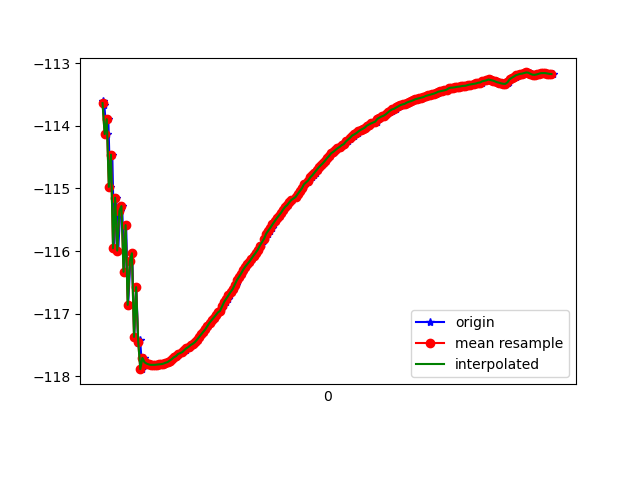

The file beside this chart, header and first rows:
1617762775448, 458412072818463, -113.60302, 46.52303, 8.927918
1617762775457, 458412092049233, -113.7, 46.27, 9.119
1617762775479, 458412111280003, -114.1, 46.96, 9.015
1617762775495, 458412130510773, -113.9, 46.55, 8.863
1617762775513, 458412149741543, -115, 47.51, 9.039
1617762775533, 458412168972313, -114.5, 47.04, 8.993
1617762775551, 458412188203083, -116, 47.7, 9.607
1617762775571, 458412207433853, -115.1, 47.41, 9.321
1617762775589, 458412226664623, -116, 47.58, 9.816
1617762775609, 458412245895393, -115.4, 47.79, 9.301
1617762775627, 458412265126163, -115.3, 47.51, 9.511
1617762775647, 458412284356933, -116.3, 48.4, 9.684
1617762775665, 458412303587703, -115.6, 47.9, 9.454
1617762775684, 458412322818473, -116.9, 48.18, 10.05
1617762775705, 458412342049243, -116.2, 48.24, 9.538
1617762775723, 458412361411061, -116, 47.91, 9.865
1617762775742, 458412380641831, -117.4, 48.79, 10.22
1617762775762, 458412399872601, -116.6, 48.34, 9.987
1617762775780, 458412419103371, -117.5, 48.4, 10.59
1617762775798, 458412438334141, -117.4, 48.87, 9.943
1617762775818, 458412457564911, -117.9, 49.18, 10.08
1617762775839, 458412476795681, -117.7, 49.03, 10.03
1617762775856, 458412496026451, -117.8, 49, 10.12
1617762775875, 458412515257221, -117.8, 48.94, 10.18
1617762775897, 458412534487991, -117.8, 48.89, 10.23
1617762775913, 458412553718761, -117.8, 48.83, 10.29
1617762775932, 458412572949531, -117.8, 48.77, 10.34
1617762775952, 458412592180301, -117.8, 48.72, 10.38
1617762775969, 458412611411071, -117.8, 48.66, 10.42
1617762775991, 458412630641841, -117.8, 48.61, 10.46
1617762776009, 458412649872611, -117.8, 48.55, 10.5
1617762776027, 458412669103381, -117.8, 48.5, 10.54
1617762776047, 458412688334151, -117.8, 48.45, 10.57
1617762776067, 458412707564921, -117.8, 48.39, 10.6
1617762776084, 458412726795691, -117.7, 48.34, 10.63
1617762776104, 458412746026461, -117.7, 48.28, 10.65
1617762776124, 458412765257231, -117.7, 48.24, 10.67
1617762776143, 458412784488001, -117.7, 48.2, 10.7
1617762776161, 458412803718771, -117.7, 48.16, 10.72
1617762776179, 458412822949541, -117.6, 48.12, 10.74
1617762776200, 458412842180311, -117.6, 48.06, 10.78
1617762776220, 458412861411081, -117.6, 47.99, 10.8
1617762776236, 458412880641851, -117.6, 47.93, 10.84
1617762776256, 458412899872621, -117.6, 47.87, 10.86
1617762776275, 458412919103391, -117.5, 47.82, 10.88
1617762776293, 458412938334161, -117.5, 47.78, 10.89
1617762776313, 458412957564931, -117.5, 47.74, 10.9
1617762776332, 458412976795701, -117.5, 47.7, 10.91
1617762776350, 458412996026471, -117.4, 47.65, 10.91
1617762776372, 458413015257241, -117.4, 47.6, 10.91
1617762776388, 458413034488011, -117.3, 47.56, 10.91
1617762776409, 458413053718781, -117.3, 47.52, 10.91
1617762776428, 458413072949551, -117.2, 47.48, 10.91
1617762776447, 458413092180321, -117.2, 47.43, 10.9
1617762776465, 458413111411091, -117.1, 47.38, 10.89
1617762776484, 458413130641861, -117.1, 47.34, 10.9
1617762776508, 458413149872631, -117.1, 47.29, 10.9
1617762776523, 458413169103401, -117, 47.24, 10.89
1617762776541, 458413188334171, -117, 47.19, 10.89
1617762776560, 458413207564941, -117, 47.16, 10.89
1617762776581, 458413226795711, -116.9, 47.11, 10.87
... 164 more rows
